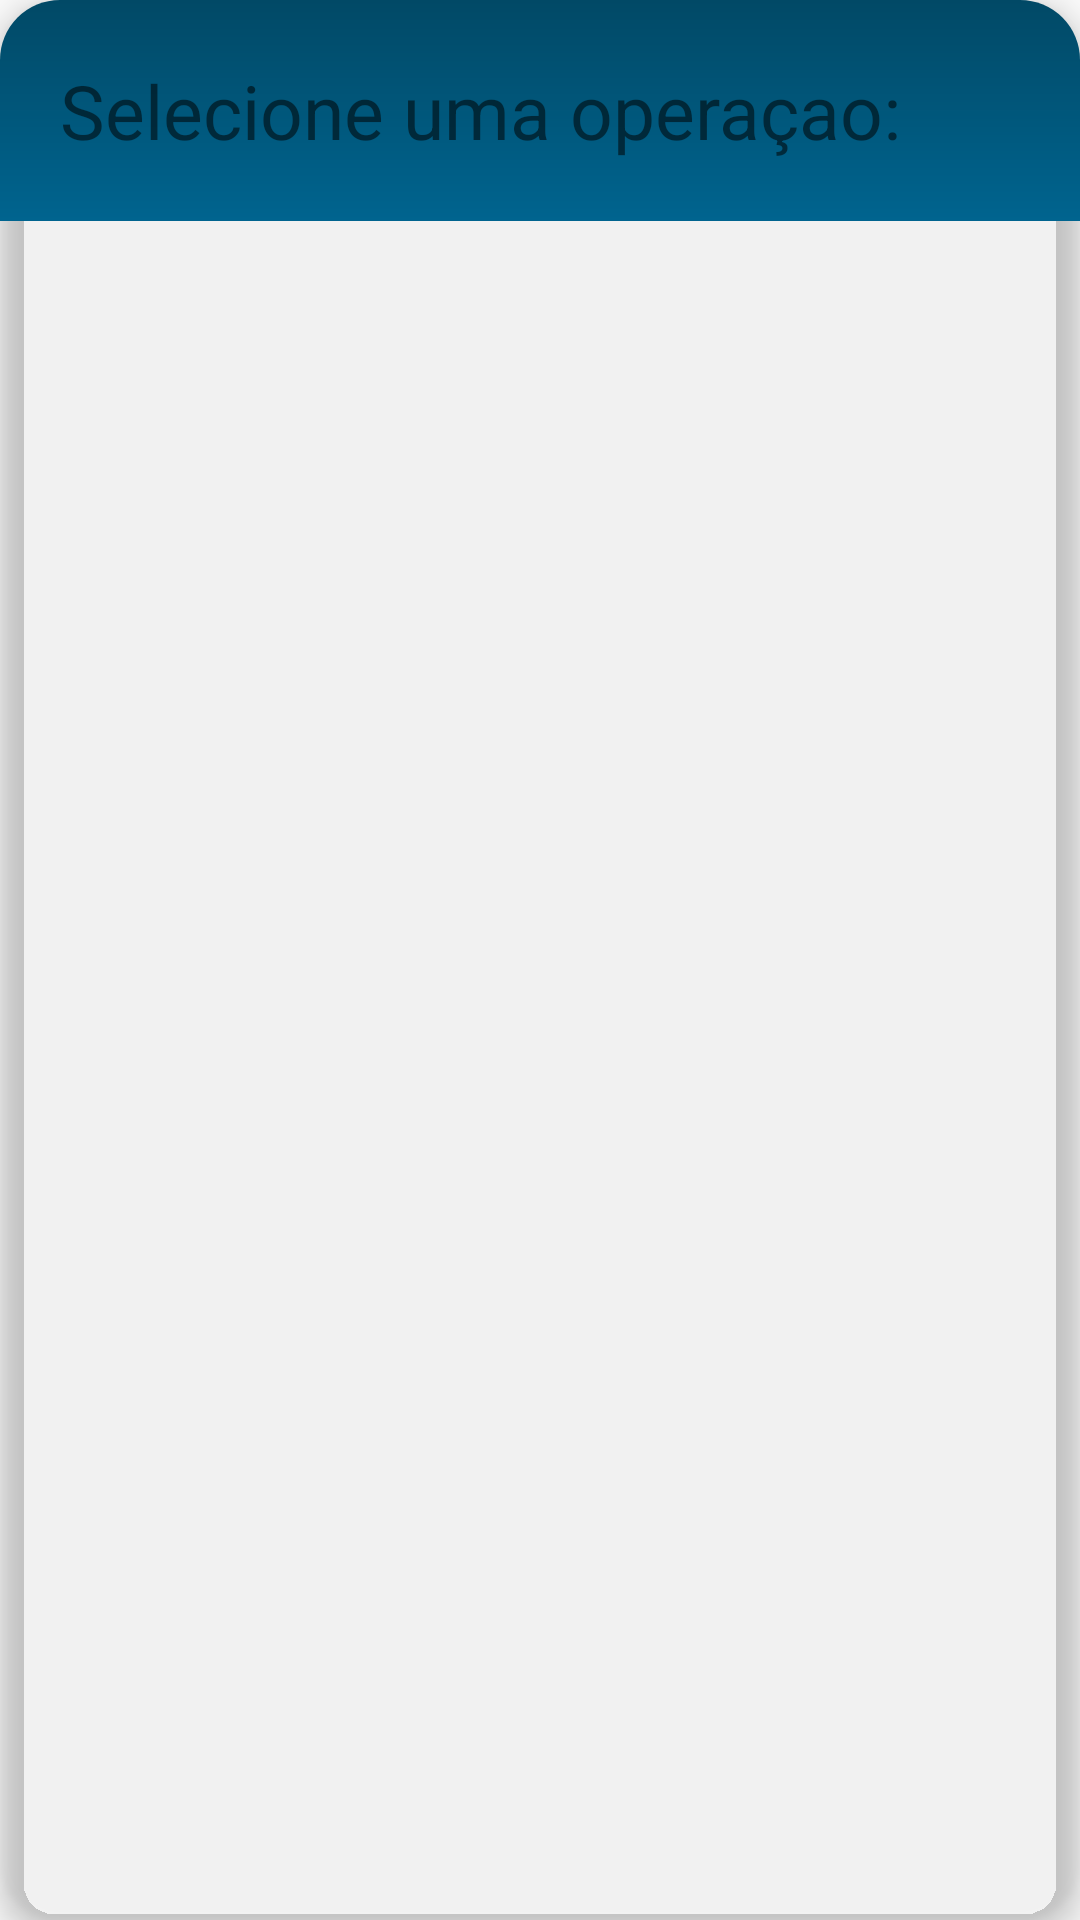

This screen was rendered from an Android layout file. Write that file and the resources it references.
<!-- AndroidManifest.xml: application theme AppTheme -->
<!-- res/layout/dialog_operation.xml -->
<?xml version="1.0" encoding="utf-8"?>
<androidx.cardview.widget.CardView
    xmlns:android="http://schemas.android.com/apk/res/android"
    xmlns:app="http://schemas.android.com/apk/res-auto"
    android:id="@+id/cvCustomDialog"
    android:layout_width="match_parent"
    android:layout_height="match_parent"
    android:layout_gravity="center"
    app:cardBackgroundColor="@android:color/transparent"
    app:cardCornerRadius="20dp"
    app:cardElevation="6dp"
    app:cardPreventCornerOverlap="true">

    <LinearLayout
        android:layout_width="match_parent"
        android:layout_height="wrap_content"
        android:background="@drawable/app_background"
        android:gravity="center"
        android:padding="10dp"
        android:orientation="vertical">

        <TextView
            android:id="@+id/textView2"
            android:layout_width="match_parent"
            android:layout_height="wrap_content"
            android:layout_margin="10dp"
            android:text="Selecione uma operaçao:"
            android:textSize="25sp" />

        <androidx.recyclerview.widget.RecyclerView
            android:id="@+id/listOpera"
            android:layout_width="match_parent"
            android:scrollbars="vertical"
            android:soundEffectsEnabled="true"
            android:clipToPadding="false"
            android:layout_height="match_parent" />
</LinearLayout>

</androidx.cardview.widget.CardView>
<!-- resources referenced by this layout -->
<resources>
  <!-- drawable app_background (drawable) -->
  <?xml version="1.0" encoding="utf-8"?>
  <layer-list
      xmlns:android="http://schemas.android.com/apk/res/android">
      <item>
          <shape>
              <gradient
                  android:startColor="@color/colorPrimaryDark"
                  android:endColor="@color/colorPrimary"
                  android:angle="-45"/>
          </shape>
      </item>
  </layer-list>
  <style name="AppTheme" parent="Theme.AppCompat.Light.NoActionBar">
          <item name="colorPrimary">@color/colorPrimary</item>
          <item name="colorPrimaryDark">@color/colorPrimaryDark</item>
          <item name="colorAccent">@color/colorAccent</item>
          <item name="android:statusBarColor">@color/colorPrimaryDark</item>
      </style>
  <color name="colorPrimaryDark">#014966</color>#
  <color name="colorPrimary">#00648F</color>
  <color name="colorAccent">#FFFFFF</color>
</resources>
